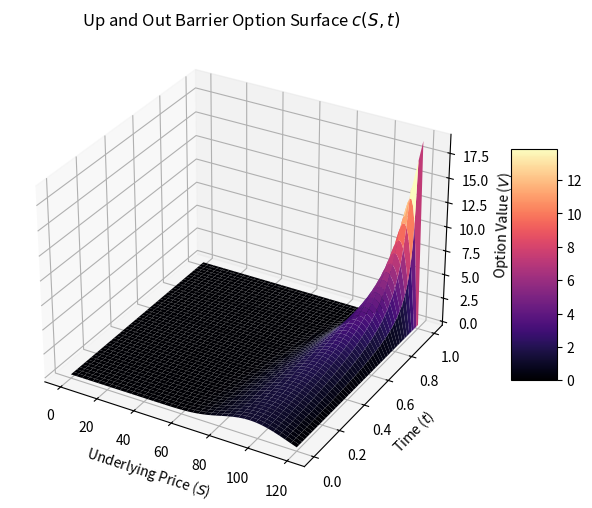

The matplotlib source for this figure:
import numpy as np
import scipy.stats as si
import matplotlib.pyplot as plt
from mpl_toolkits.mplot3d import Axes3D

S0 = 100.0     
K = 100.0       
B = 120.0      
T = 1.0         
r = 0.05       
sigma = 0.20    
def delta_pm(z, tau, r, sigma, sign):
    return (np.log(z) + (r + sign * 0.5 * sigma**2) * tau) / (sigma * np.sqrt(tau))

def up_and_out_analytical(S, K, B, T, r, sigma):
    if S >= B:
        return 0.0 
    
    d1_k = delta_pm(S/K, T, r, sigma, 1)
    d1_b = delta_pm(S/B, T, r, sigma, 1)
    d2_k = delta_pm(S/K, T, r, sigma, -1)
    d2_b = delta_pm(S/B, T, r, sigma, -1)
    
    y1_k = delta_pm(B**2 / (K*S), T, r, sigma, 1)
    y1_b = delta_pm(B/S, T, r, sigma, 1)
    y2_k = delta_pm(B**2 / (K*S), T, r, sigma, -1)
    y2_b = delta_pm(B/S, T, r, sigma, -1)
    
    term1 = S * (si.norm.cdf(d1_k) - si.norm.cdf(d1_b))
    term2 = -S * (B/S)**(1 + 2*r/sigma**2) * (si.norm.cdf(y1_k) - si.norm.cdf(y1_b))
    term3 = -np.exp(-r*T) * K * (si.norm.cdf(d2_k) - si.norm.cdf(d2_b))
    term4 = (S/B)**(1 - 2*r/sigma**2) * np.exp(-r*T) * K * (si.norm.cdf(y2_k) - si.norm.cdf(y2_b))
    
    return term1 + term2 + term3 + term4

analytical_price = up_and_out_analytical(S0, K, B, T, r, sigma)
print(f"Analytical Price (Continuous): {analytical_price:.4f}")

M = 100000  
m = 252     
dt_mc = T / m
beta_1 = 0.5826

B_adj = B * np.exp(-beta_1 * sigma * np.sqrt(dt_mc)) 

np.random.seed(42)
Z = np.random.standard_normal((M, m))
S_paths = np.zeros((M, m + 1))
S_paths[:, 0] = S0

for i in range(1, m + 1):
    S_paths[:, i] = S_paths[:, i-1] * np.exp((r - 0.5 * sigma**2) * dt_mc + sigma * np.sqrt(dt_mc) * Z[:, i-1])

max_prices = np.max(S_paths, axis=1)
not_knocked_out = (max_prices < B_adj)

payoffs = np.maximum(S_paths[:, -1] - K, 0) * not_knocked_out
mc_adjusted_price = np.exp(-r * T) * np.mean(payoffs)
print(f"Adjusted MC Price (m={m}): {mc_adjusted_price:.4f}")

J = 120           
time_steps = 2000
dS = B / J       
dt = T / time_steps

S_space = np.linspace(0, B, J + 1)
t_space = np.linspace(0, T, time_steps + 1)

V_grid = np.zeros((time_steps + 1, J + 1))
V_grid[-1, :] = np.maximum(S_space - K, 0)
V_grid[-1, -1] = 0.0 

A = np.zeros((J - 1, J - 1))
for j in range(1, J):
    alpha = 0.5 * dt * (sigma**2 * j**2 - r * j)
    beta  = dt * (sigma**2 * j**2 + r)
    gamma = 0.5 * dt * (sigma**2 * j**2 + r * j)
    
    if j - 2 >= 0: A[j - 1, j - 2] = -alpha
    A[j - 1, j - 1] = 1 + beta
    if j < J - 1: A[j - 1, j] = -gamma

for n in range(time_steps - 1, -1, -1):
    V_grid[n, 0] = 0.0  
    V_grid[n, -1] = 0.0 
    
    rhs = V_grid[n + 1, 1:J].copy()
    V_grid[n, 1:J] = np.linalg.solve(A, rhs)

idx_S0 = int(S0 / dS)
pde_price = V_grid[0, idx_S0]
print(f"PDE Implicit Price: {pde_price:.4f}")


delta_pde = (V_grid[0, idx_S0 + 1] - V_grid[0, idx_S0 - 1]) / (2 * dS)
print(f"Delta (at S0={S0}): {delta_pde:.4f}")

S_mesh, T_mesh = np.meshgrid(S_space, t_space)
fig = plt.figure(figsize=(10, 6))
ax = fig.add_subplot(111, projection='3d')
surf = ax.plot_surface(S_mesh, T_mesh, V_grid, cmap='magma', edgecolor='none')

ax.set_title("Up and Out Barrier Option Surface $c(S, t)$")
ax.set_xlabel("Underlying Price ($S$)")
ax.set_ylabel("Time ($t$)")
ax.set_zlabel("Option Value ($V$)")
fig.colorbar(surf, shrink=0.5, aspect=5)
plt.show()
